Run: headless pygame with SDL's dummy video driver; simulated clock (each Clock.tick advances the game by its frame time, no real sleeping); random seed 0; keys injected as events and as key.get_pressed() state; mouse plan: one left click at the window centre at the start of phase 2, then a move to the lower-right quarter at the start of phase 3.
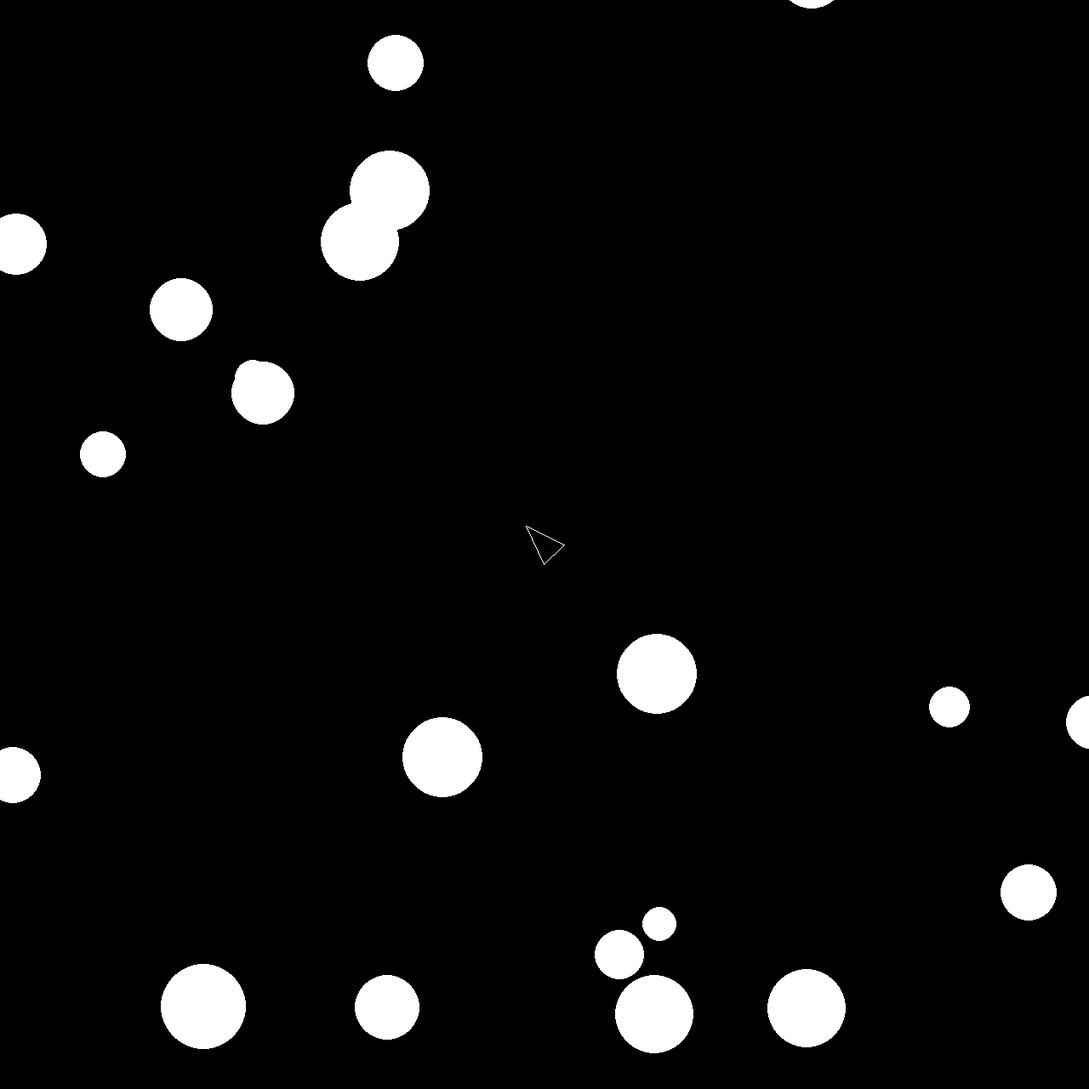
Frame 1 of 4 · flips 1–60 · no input
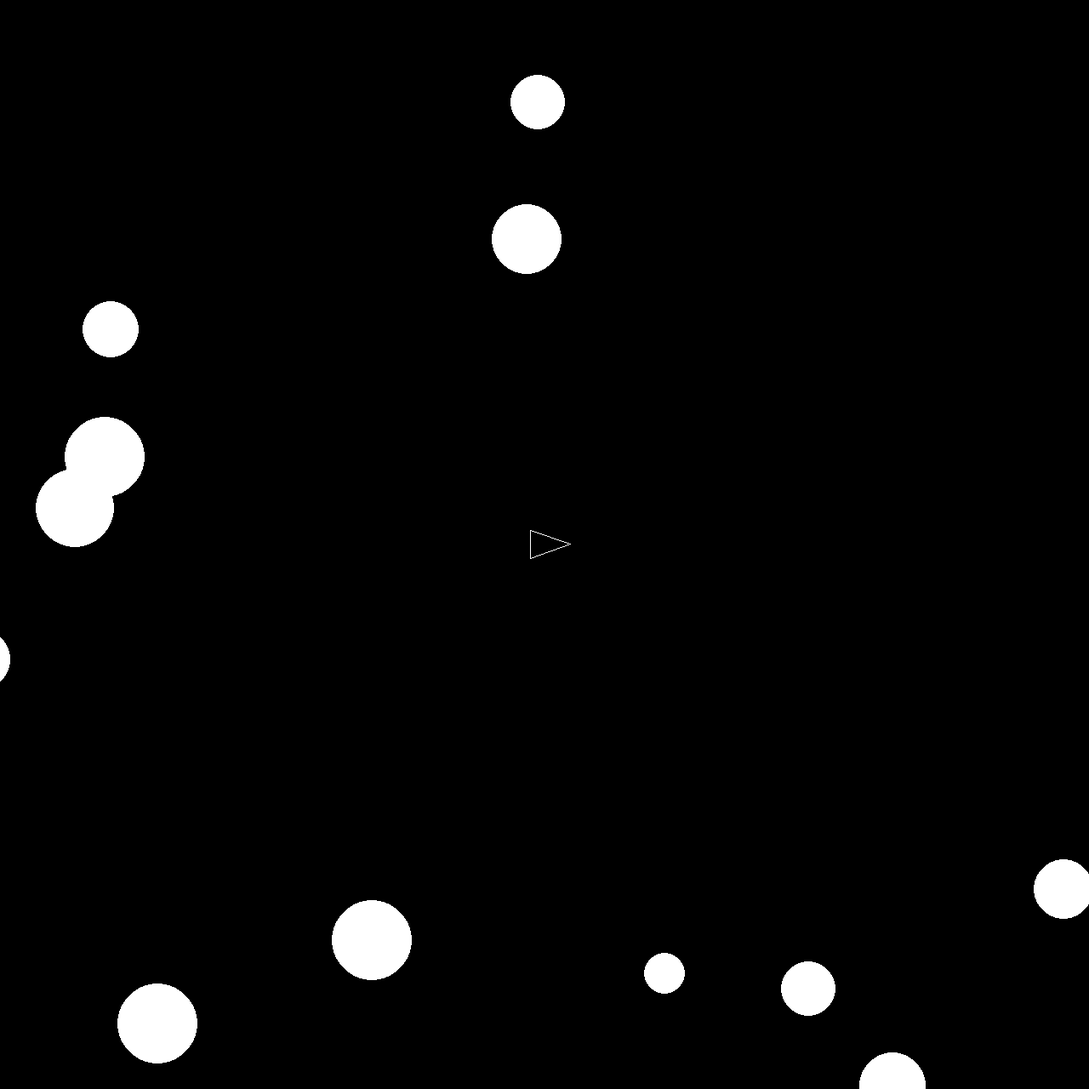
Frame 2 of 4 · flips 61–180 · clicked the window centre · tapped SPACE, RETURN · held RIGHT (→), D
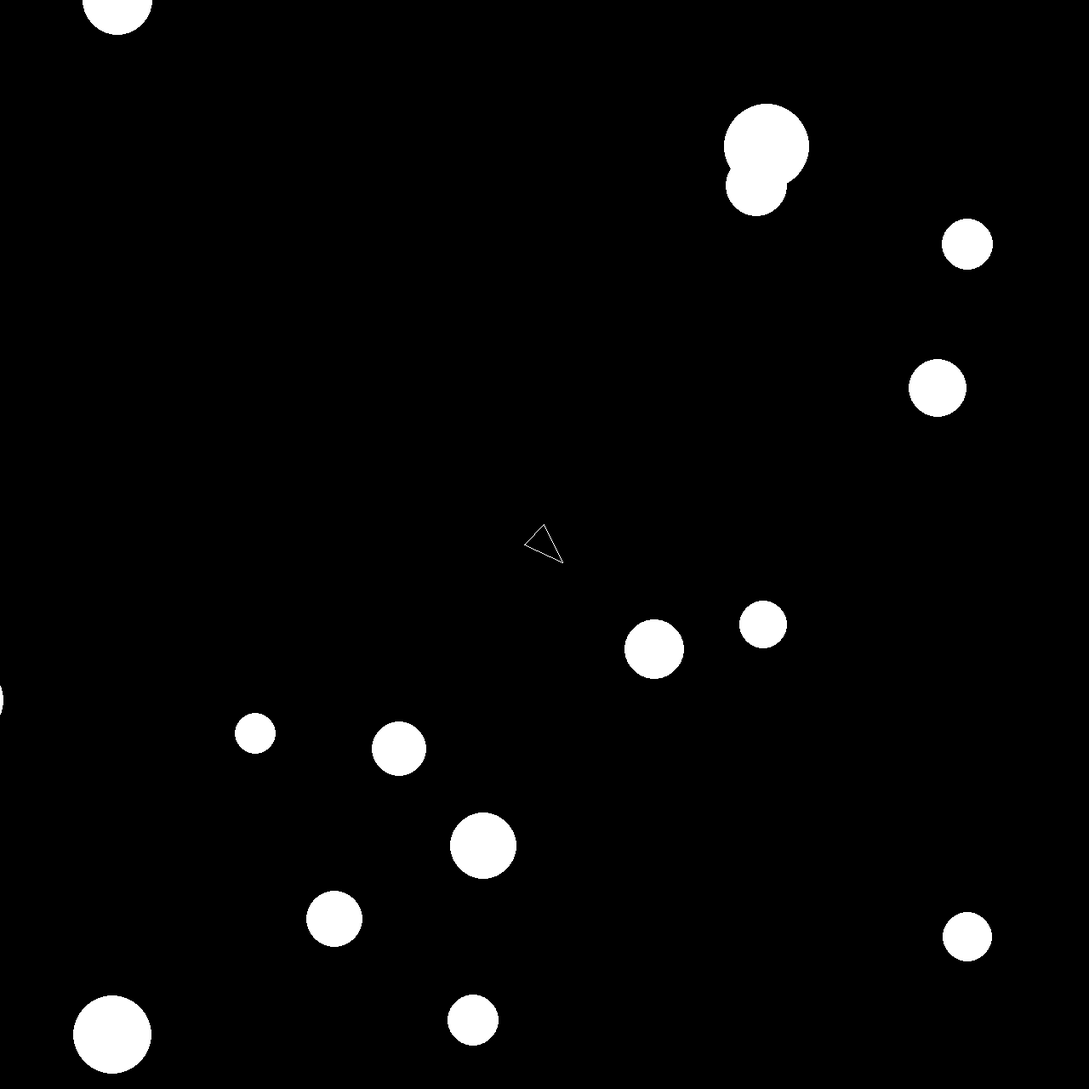
Frame 3 of 4 · flips 181–300 · moved the mouse to the lower-right quarter · held DOWN (↓), S
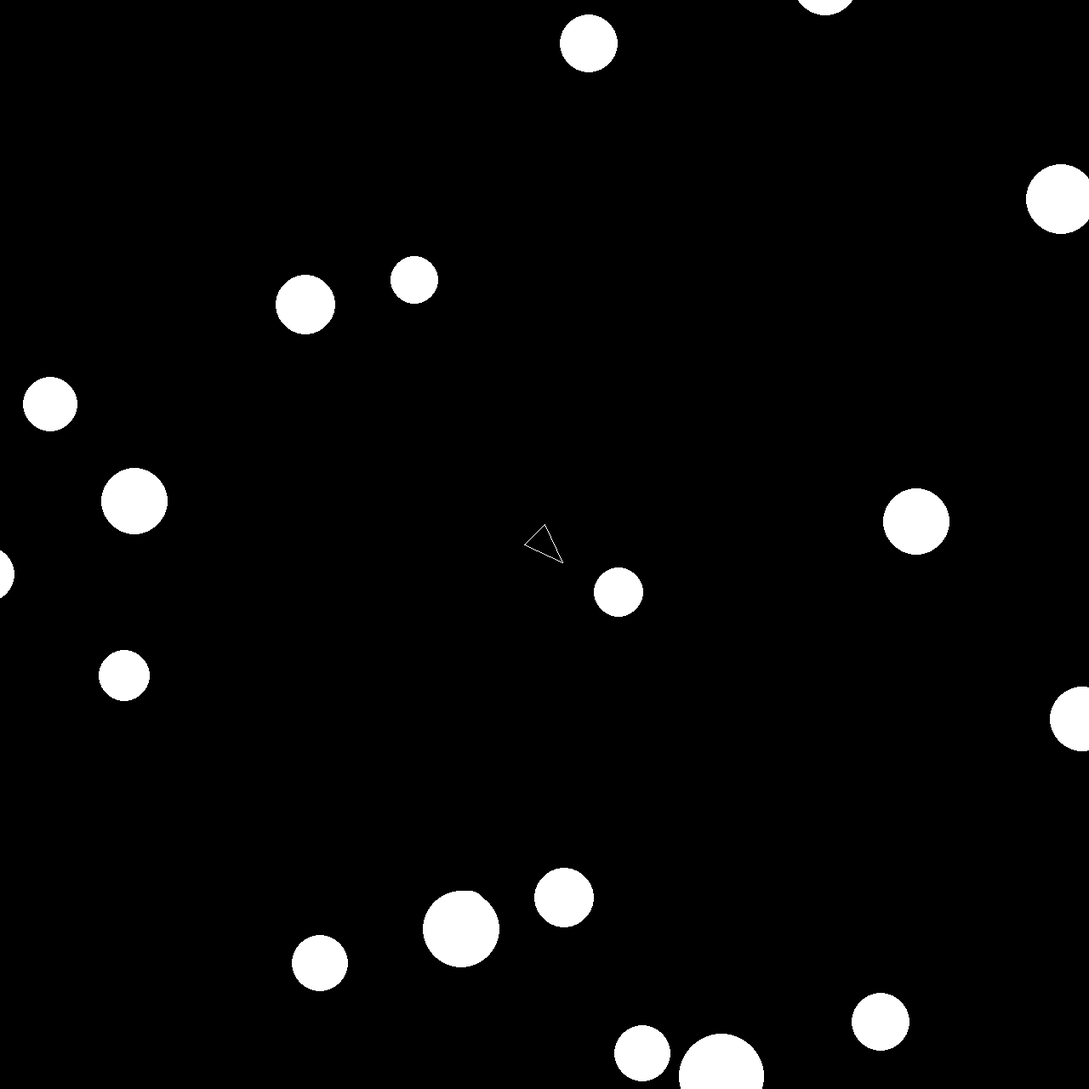
Frame 4 of 4 · flips 301–420 · held LEFT (←), A, UP (↑), W

The pygame program that drew these frames:

import pygame
from pygame.math import Vector2
import math
import random

# Initialize Pygame
pygame.init()

# Screen dimensions
SCREEN_WIDTH = 1280
SCREEN_HEIGHT = 1280
screen = pygame.display.set_mode((SCREEN_WIDTH, SCREEN_HEIGHT))
pygame.display.set_caption("Spaceship Game")

# Colors
WHITE = (255, 255, 255)
BLACK = (0, 0, 0)
RED = (255, 0, 0)
GREEN = (0, 255, 0)
BLUE = (0, 0, 255)


class Asteroid:
    def __init__(self, x, y, radius):
        self.position = Vector2(x, y)
        self.radius = radius

    def update(self, screenhalfx, screenhalfy, spaceshipx, spaceshipy):
        if (
            self.position.x - self.radius > spaceshipx + screenhalfx
            or self.position.x + self.radius < spaceshipx - screenhalfx
            or self.position.y - self.radius > spaceshipy + screenhalfy
            or self.position.y + self.radius < spaceshipy - screenhalfx
        ):
            return False
        self.draw(screenhalfx, screenhalfy, spaceshipx, spaceshipy)
        return True

    def draw(self, screenhalfx, screenhalfy, spaceshipx, spaceshipy):
        pygame.draw.circle(
            screen,
            WHITE,
            (
                int(self.position.x - spaceshipx + screenhalfx),
                int(self.position.y - spaceshipy + screenhalfy),
            ),
            int(self.radius),
        )


# Spaceship class
class Spaceship:
    def __init__(self, x, y):
        self.position = Vector2(x, y)
        self.direction = Vector2(0, 1)
        self.angle = 0
        self.speed = Vector2(0, 0)
        self.turn_speed = 0.1
        self.size = 30
        self.maxspeed = 3
        self.acceleration = 0.1

    def update(self, deltatime):
        self.speed += self.direction * self.acceleration
        self.speed = self.speed.clamp_magnitude(self.maxspeed)
        self.position += self.speed * deltatime
        mouse_x, mouse_y = pygame.mouse.get_pos()
        target_angle = math.atan2(mouse_y - 640, mouse_x - 640)
        angle_diff = (target_angle - self.angle + math.pi) % (2 * math.pi) - math.pi

        self.angle += angle_diff * self.turn_speed * deltatime

        self.direction = Vector2(math.cos(self.angle), math.sin(self.angle))

    def draw(self, screen):
        # Calculate the three points of the triangle
        x = 640
        y = 640

        angle = self.angle
        tip_x = int(x + math.cos(angle) * self.size)
        tip_y = int(y + math.sin(angle) * self.size)
        left_x = int(x + math.cos(angle + math.pi * 1.25) * self.size / 1.3)
        left_y = int(y + math.sin(angle + math.pi * 1.25) * self.size / 1.3)
        right_x = int(x + math.cos(angle - math.pi * 1.25) * self.size / 1.3)
        right_y = int(y + math.sin(angle - math.pi * 1.25) * self.size / 1.3)

        # Draw the triangle
        pygame.draw.polygon(screen, WHITE, [[tip_x, tip_y], [left_x, left_y], [right_x, right_y]], 1)


def main():
    ship = Spaceship(screen.get_width() // 2, screen.get_height() // 2)
    all_asteroids = []
    for i in range(1000):
        asteroid = Asteroid(random.randint(-5000, 5000), random.randint(-5000, 5000), random.randint(20, 50))
        all_asteroids.append(asteroid)

    clock = pygame.time.Clock()

    running = True
    while running:
        deltatime = clock.get_time() * 0.1
        for event in pygame.event.get():
            if event.type == pygame.QUIT:
                running = False
            elif event.type == pygame.KEYDOWN:
                if event.key == pygame.K_ESCAPE:
                    running = False
        screen.fill(BLACK)
        ship.update(deltatime)

        screenhalfx = screen.get_width() / 2
        screenhalfy = screen.get_height() / 2
        shipx = ship.position.x
        shipy = ship.position.y
        drawnasteroids = 0
        for asteroid in all_asteroids:
            if asteroid.update(screenhalfx, screenhalfy, shipx, shipy):
                drawnasteroids += 1
        print("Drawn asteroids:", drawnasteroids)

        ship.draw(screen)
        pygame.display.flip()
        clock.tick(144)


if __name__ == "__main__":
    main()
